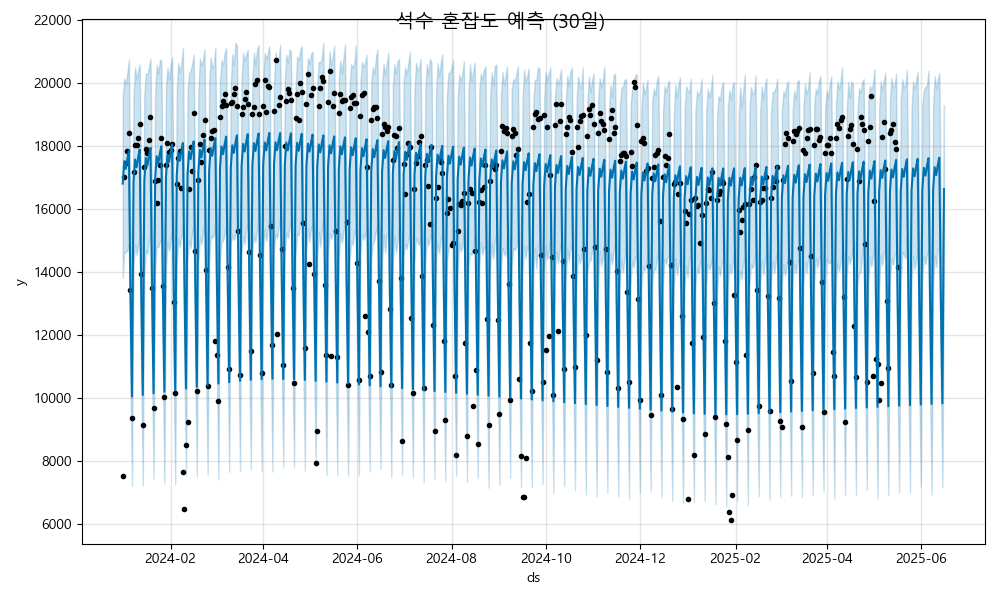

The data file committed next to this chart (first rows):
ds, yhat, yhat_lower, yhat_upper
2024-01-01, 16811, 13829, 19583
2024-01-02, 17524, 14641, 20143
2024-01-03, 17280, 14638, 19980
2024-01-04, 17594, 14695, 20321
2024-01-05, 17843, 14927, 20738
2024-01-06, 13363, 10529, 15998
2024-01-07, 10052, 7219, 12891
2024-01-08, 16863, 14176, 19539
2024-01-09, 17576, 14885, 20499
2024-01-10, 17332, 14543, 20114
2024-01-11, 17645, 14872, 20401
2024-01-12, 17895, 15091, 20593
2024-01-13, 13414, 10714, 16183
2024-01-14, 10103, 7229, 12909
2024-01-15, 16915, 13900, 19669
2024-01-16, 17628, 14703, 20310
2024-01-17, 17384, 14580, 20299
2024-01-18, 17697, 15027, 20496
2024-01-19, 17946, 15145, 20777
2024-01-20, 13466, 10809, 16224
2024-01-21, 10155, 7445, 13055
2024-01-22, 16966, 14095, 19676
2024-01-23, 17679, 14832, 20582
2024-01-24, 17435, 14790, 20303
2024-01-25, 17749, 14952, 20725
2024-01-26, 17998, 15064, 20734
2024-01-27, 13518, 10777, 16268
2024-01-28, 10207, 7286, 12913
2024-01-29, 17018, 14088, 19866
2024-01-30, 17731, 14970, 20493
2024-01-31, 17487, 14679, 20116
2024-02-01, 17801, 14993, 20541
2024-02-02, 18050, 15317, 20829
2024-02-03, 13569, 10816, 16555
2024-02-04, 10258, 7269, 13004
2024-02-05, 17070, 14222, 19798
2024-02-06, 17783, 15058, 20648
2024-02-07, 17539, 14799, 20335
2024-02-08, 17852, 15139, 20619
2024-02-09, 18101, 15492, 21117
2024-02-10, 13621, 10788, 16290
2024-02-11, 10310, 7557, 13247
2024-02-12, 17121, 14406, 19728
2024-02-13, 17834, 15017, 20324
2024-02-14, 17590, 14761, 20391
2024-02-15, 17904, 15293, 20610
2024-02-16, 18153, 15508, 20912
2024-02-17, 13673, 10961, 16307
2024-02-18, 10362, 7517, 13116
2024-02-19, 17173, 14278, 19731
2024-02-20, 17886, 15098, 20796
2024-02-21, 17642, 14894, 20559
2024-02-22, 17956, 15254, 20731
2024-02-23, 18205, 15584, 21079
2024-02-24, 13725, 10808, 16447
2024-02-25, 10413, 7563, 13271
2024-02-26, 17225, 14257, 20030
2024-02-27, 17938, 15154, 20828
2024-02-28, 17694, 15077, 20488
2024-02-29, 18007, 15199, 20564
... 473 more rows
